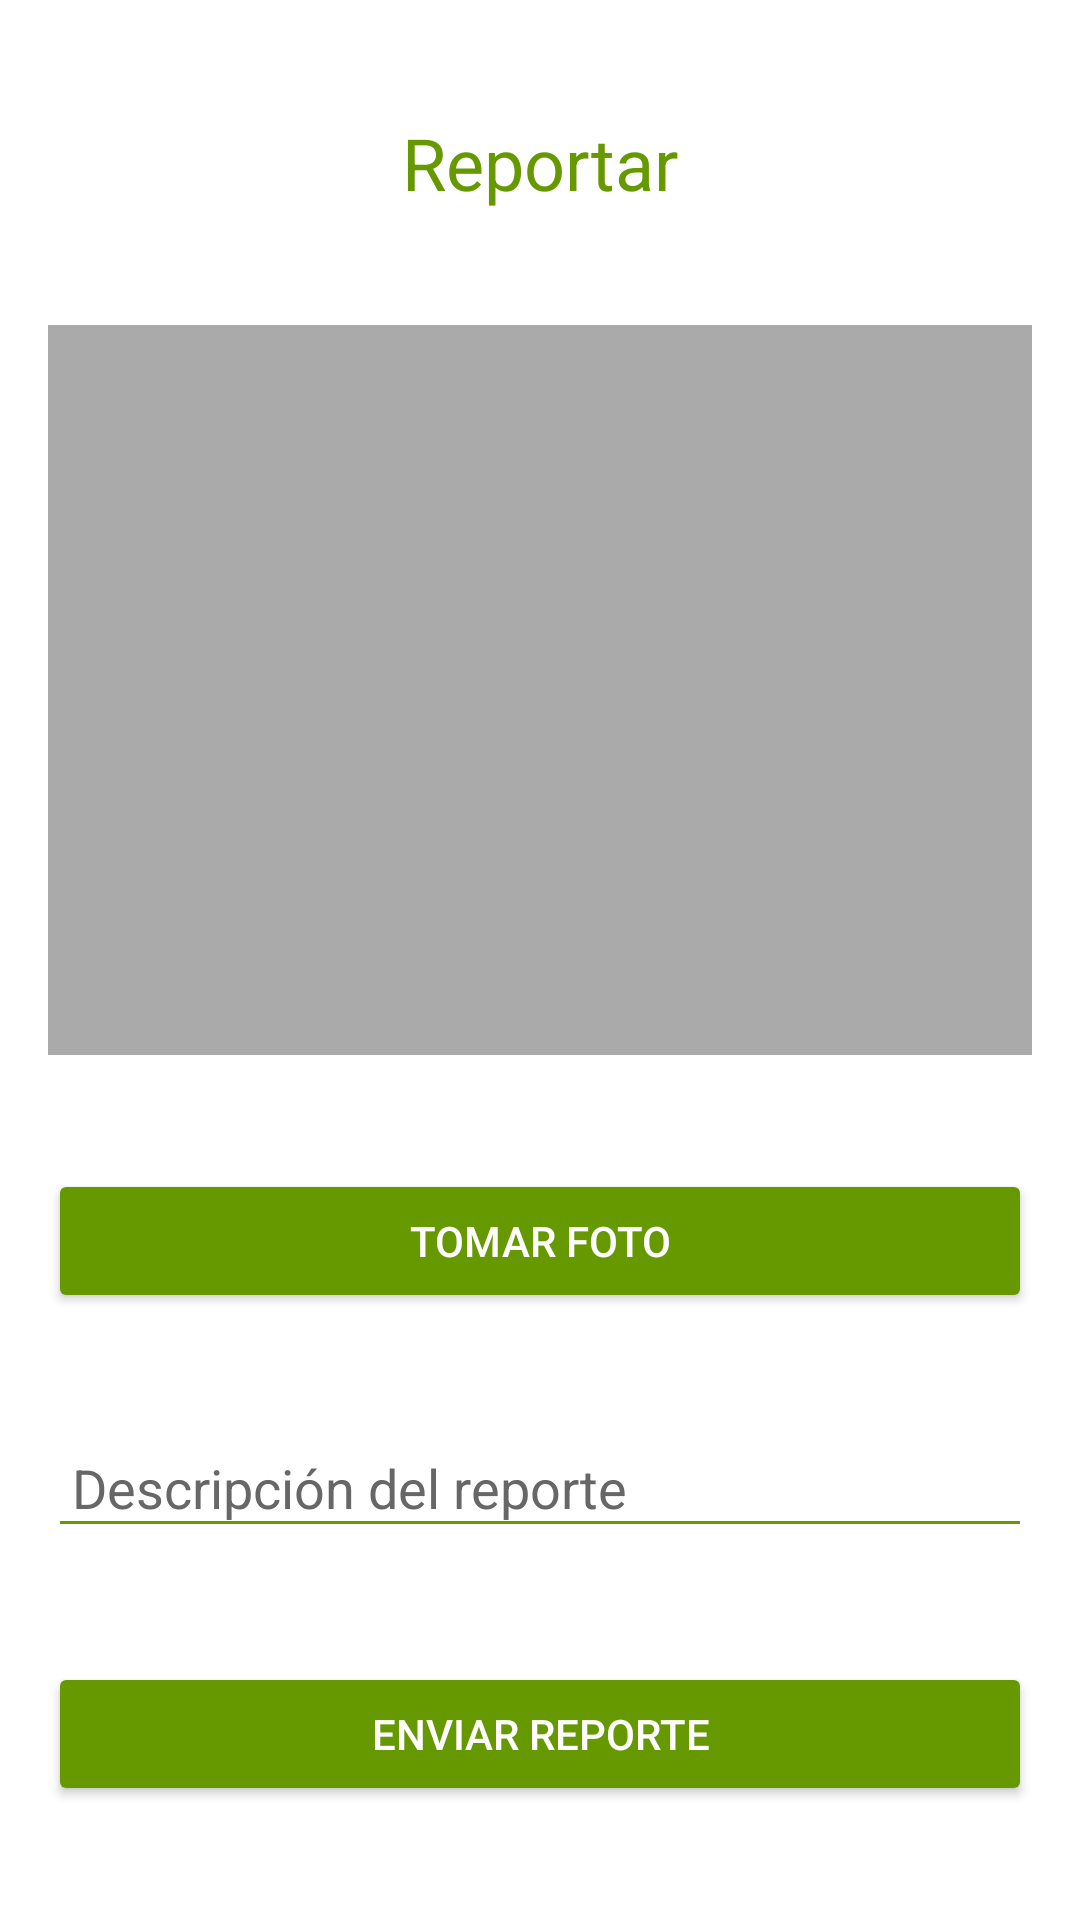

This screen was rendered from an Android layout file. Write that file and the resources it references.
<!-- AndroidManifest.xml: application theme DarkTheme.ReciPeru -->
<!-- res/layout/activity_reportar_ui.xml -->
<?xml version="1.0" encoding="utf-8"?>
<androidx.constraintlayout.widget.ConstraintLayout xmlns:android="http://schemas.android.com/apk/res/android"
    xmlns:app="http://schemas.android.com/apk/res-auto"
    xmlns:tools="http://schemas.android.com/tools"
    android:id="@+id/main"
    android:layout_width="match_parent"
    android:layout_height="match_parent"
    android:padding="16dp"
    tools:context=".Interfaces.ReportarUI">

    <TextView
        android:id="@+id/titleTextView"
        android:layout_width="wrap_content"
        android:layout_height="wrap_content"
        android:layout_marginBottom="16dp"
        android:text="Reportar"
        android:textColor="@android:color/holo_green_dark"
        android:textSize="24sp"
        app:layout_constraintBottom_toTopOf="@id/imgviewReporte"
        app:layout_constraintEnd_toEndOf="parent"
        app:layout_constraintStart_toStartOf="parent"
        app:layout_constraintTop_toTopOf="parent" />

    <ImageView
        android:id="@+id/imgviewReporte"
        android:layout_width="0dp"
        android:layout_height="0dp"
        android:scaleType="centerCrop"
        android:background="@android:color/darker_gray"
        app:layout_constraintTop_toBottomOf="@id/titleTextView"
        app:layout_constraintStart_toStartOf="parent"
        app:layout_constraintEnd_toEndOf="parent"
        app:layout_constraintBottom_toTopOf="@id/btntomarFotoreporte"
        app:layout_constraintHeight_percent="0.4"
        android:layout_marginBottom="16dp"/>

    <Button
        android:id="@+id/btntomarFotoreporte"
        android:layout_width="0dp"
        android:layout_height="wrap_content"
        android:text="Tomar Foto"
        android:textColor="@android:color/white"
        android:backgroundTint="@android:color/holo_green_dark"
        app:layout_constraintTop_toBottomOf="@id/imgviewReporte"
        app:layout_constraintStart_toStartOf="parent"
        app:layout_constraintEnd_toEndOf="parent"
        app:layout_constraintBottom_toTopOf="@id/edtDescripcionReporte"
        android:layout_marginBottom="16dp"/>

    <EditText
        android:id="@+id/edtDescripcionReporte"
        android:layout_width="0dp"
        android:layout_height="wrap_content"
        android:layout_marginBottom="16dp"
        android:backgroundTint="@android:color/holo_green_dark"
        android:drawableTint="#000000"
        android:foregroundTint="#000000"
        android:hint="Descripción del reporte"
        android:inputType="textMultiLine"
        android:padding="8dp"
        android:textColor="#000000"
        android:textColorHighlight="#2B2828"
        android:textColorHint="#686767"
        android:textColorLink="#000000"
        app:layout_constraintBottom_toTopOf="@id/btnEnviarReporte"
        app:layout_constraintEnd_toEndOf="parent"
        app:layout_constraintStart_toStartOf="parent"
        app:layout_constraintTop_toBottomOf="@id/btntomarFotoreporte" />

    <Button
        android:id="@+id/btnEnviarReporte"
        android:layout_width="0dp"
        android:layout_height="wrap_content"
        android:text="Enviar Reporte"
        android:textColor="@android:color/white"
        android:backgroundTint="@android:color/holo_green_dark"
        app:layout_constraintTop_toBottomOf="@id/edtDescripcionReporte"
        app:layout_constraintStart_toStartOf="parent"
        app:layout_constraintEnd_toEndOf="parent"
        app:layout_constraintBottom_toBottomOf="parent"/>

</androidx.constraintlayout.widget.ConstraintLayout>
<!-- resources referenced by this layout -->
<resources>
  <style name="DarkTheme.ReciPeru" parent="Theme.Material3.Dark.NoActionBar">
          
          <item name="colorPrimary">@color/gray</item>
          <item name="colorPrimaryDark">@color/black</item>
          <item name="colorAccent">@color/greenR</item>
          
          <item name="android:windowBackground">@color/white</item>
          <item name="android:statusBarColor">@color/material_on_background_emphasis_medium</item>
      </style>
  <color name="gray">#9F9F9F</color>
  <color name="black">#FF000000</color>
  <color name="greenR">#589633</color>
  <color name="white">#FFFFFFFF</color>
</resources>
